Labelled photos from "Meat Freshness.v1-new-dataset.multiclass", an image-classification folder in niceclickoc/Meat-freshness-NN. The possible labels are: fresh, half-fresh, spoiled.

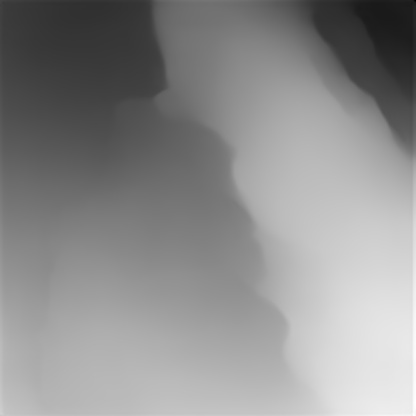
Label: fresh

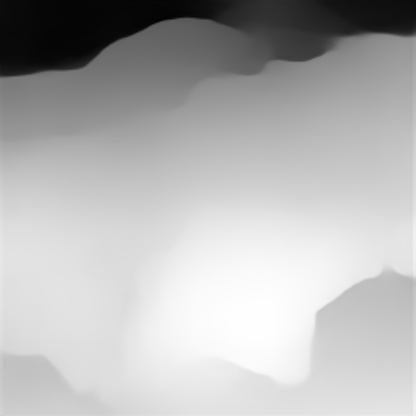
Label: half-fresh

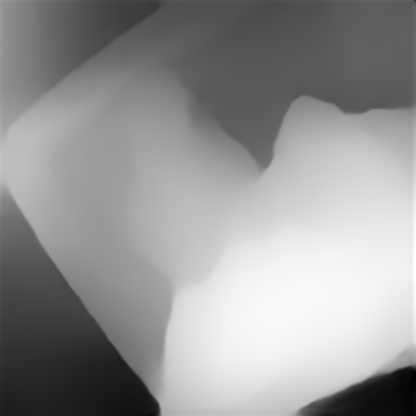
Label: spoiled

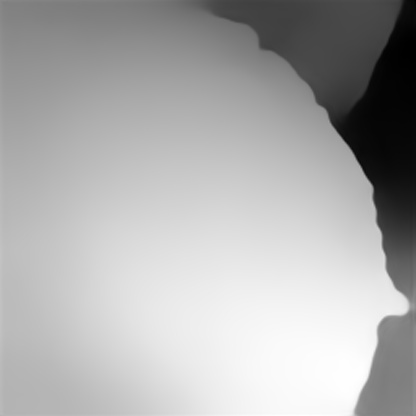
Label: fresh

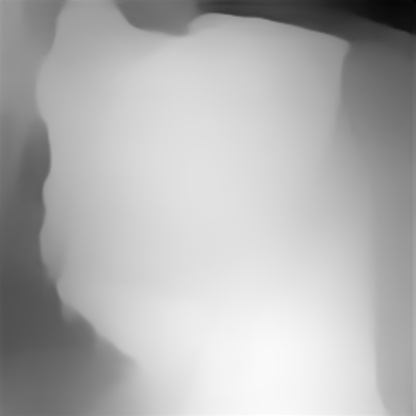
Label: half-fresh

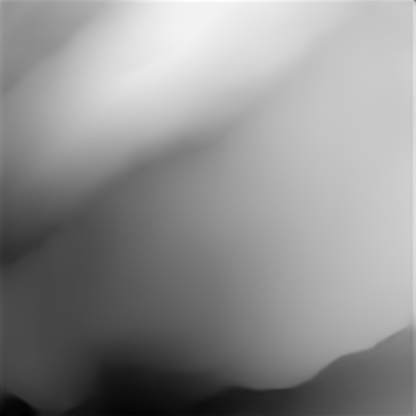
Label: spoiled
